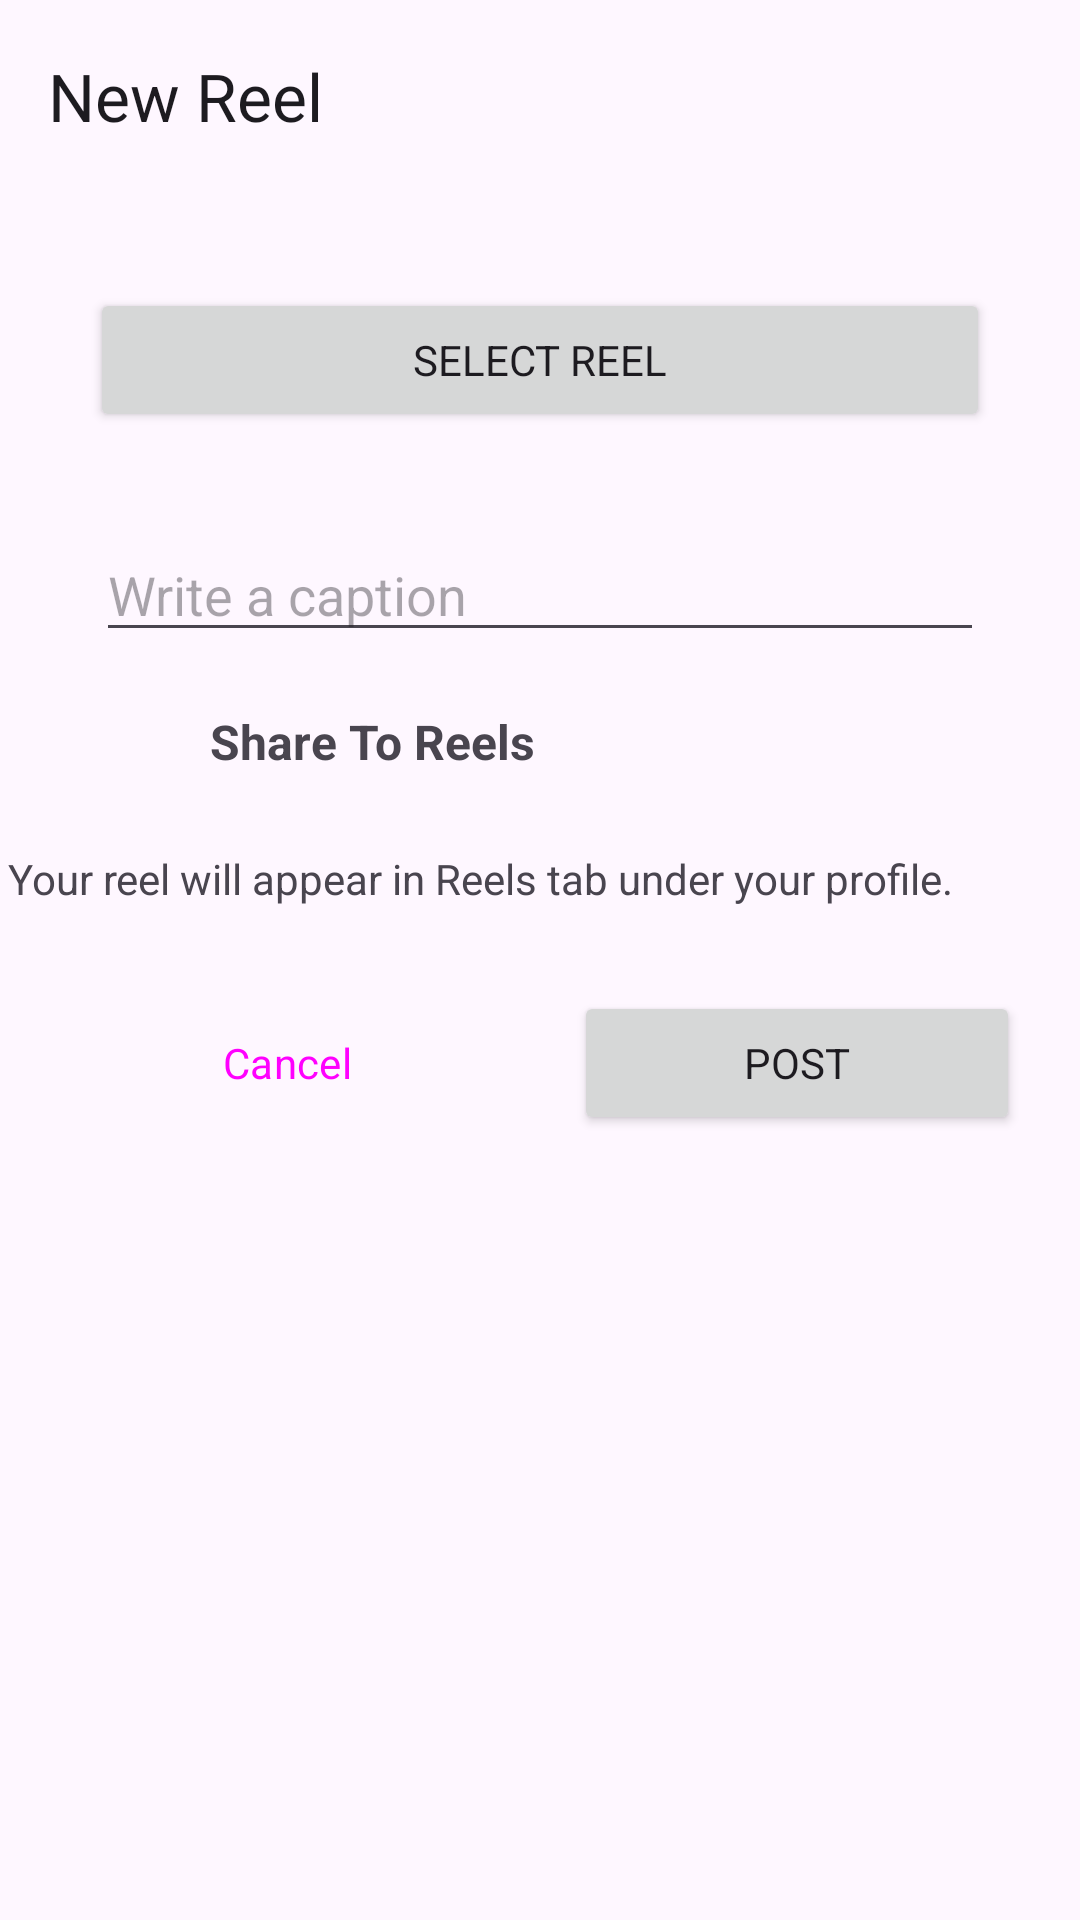

Layout XML and referenced resources for this Android screen:
<!-- AndroidManifest.xml: application theme Theme.SocialMediaClone -->
<!-- res/layout/activity_reels.xml -->
<?xml version="1.0" encoding="utf-8"?>
<androidx.constraintlayout.widget.ConstraintLayout xmlns:android="http://schemas.android.com/apk/res/android"
    xmlns:app="http://schemas.android.com/apk/res-auto"
    xmlns:tools="http://schemas.android.com/tools"
    android:layout_width="match_parent"
    android:layout_height="match_parent"
    tools:context=".Post.ReelsActivity">

    <com.google.android.material.appbar.MaterialToolbar
        android:id="@+id/materialToolbar"
        android:layout_width="match_parent"
        android:layout_height="wrap_content"
        android:minHeight="?attr/actionBarSize"
        android:theme="?attr/actionBarTheme"
        app:layout_constraintEnd_toEndOf="parent"
        app:layout_constraintStart_toStartOf="parent"
        app:layout_constraintTop_toTopOf="parent"
        app:title="New Reel" />

    <Button
        android:id="@+id/selectbtn"
        android:layout_width="300dp"
        android:layout_height="wrap_content"
        android:layout_marginTop="32dp"
        android:scaleType="fitCenter"
        android:text="Select Reel"
        app:layout_constraintEnd_toEndOf="@+id/materialToolbar"
        app:layout_constraintStart_toStartOf="@+id/materialToolbar"
        app:layout_constraintTop_toBottomOf="@+id/materialToolbar" />

    <EditText
        android:id="@+id/cap"
        android:layout_width="0dp"
        android:layout_height="wrap_content"
        android:layout_marginStart="32dp"
        android:layout_marginTop="32dp"
        android:layout_marginEnd="32dp"
        app:boxStrokeColor="@color/skyblue"
        android:hint="Write a caption"
        app:layout_constraintEnd_toEndOf="parent"
        app:layout_constraintHorizontal_bias="0.0"
        app:layout_constraintStart_toStartOf="parent"
        app:layout_constraintTop_toBottomOf="@+id/selectbtn" />

    <LinearLayout
        android:id="@+id/post"
        android:layout_width="match_parent"
        android:layout_height="wrap_content"
        android:layout_margin="10dp"
        android:orientation="horizontal"
        app:layout_constraintEnd_toEndOf="parent"
        app:layout_constraintStart_toStartOf="parent"
        app:layout_constraintTop_toBottomOf="@+id/cap">

        <ImageView
            android:layout_width="40dp"
            android:layout_height="40dp"
            android:padding="5dp"
            android:src="@drawable/reels" />

        <TextView
            android:layout_width="match_parent"
            android:layout_height="match_parent"
            android:layout_marginLeft="20dp"
            android:layout_weight="1"
            android:gravity="center_vertical"
            android:text="Share To Reels"
            android:textSize="16sp"
            android:textStyle="bold" />
    </LinearLayout>

    <TextView
        android:id="@+id/textView3"
        android:layout_width="wrap_content"
        android:layout_height="wrap_content"
        android:layout_marginTop="16dp"
        android:paddingRight="40dp"
        android:text="Your reel will appear in Reels tab under your profile."
        app:layout_constraintEnd_toEndOf="@+id/post"
        app:layout_constraintStart_toStartOf="@+id/post"
        app:layout_constraintTop_toBottomOf="@+id/post" />

    <LinearLayout
        android:layout_width="match_parent"
        android:layout_height="wrap_content"
        android:layout_marginTop="8dp"
        android:orientation="horizontal"
        android:padding="10dp"
        app:layout_constraintEnd_toEndOf="parent"
        app:layout_constraintStart_toStartOf="parent"
        app:layout_constraintTop_toBottomOf="@+id/textView3">


        <Button
            android:id="@+id/cancelbtn"
            style="@style/Widget.Material3.Button.OutlinedButton"
            android:layout_width="wrap_content"
            android:layout_height="wrap_content"
            android:layout_margin="10dp"
            android:layout_weight="1"
            android:text="Cancel" />

        <Button
            android:id="@+id/postbtn"
            android:layout_width="wrap_content"
            android:layout_height="wrap_content"
            android:layout_margin="10dp"
            android:layout_weight="1"
            android:text="Post" />
    </LinearLayout>



</androidx.constraintlayout.widget.ConstraintLayout>
<!-- resources referenced by this layout -->
<resources>
  <color name="skyblue">#3067A3</color>
  <style name="Theme.SocialMediaClone" parent="Base.Theme.SocialMediaClone" />
  <style name="Base.Theme.SocialMediaClone" parent="Theme.Material3.DayNight.NoActionBar">
          
          
          <item name="android:statusBarColor">@android:color/transparent</item>
          <item name="fontFamily">@font/aclonica</item>
  
      </style>
</resources>
